The GitHub repository fabricioifc/PinusClassification contains a labelled image folder "data" with 2 categories: not pinus, pinus. Examples follow, each with its label.

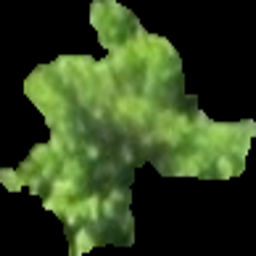
Label: pinus

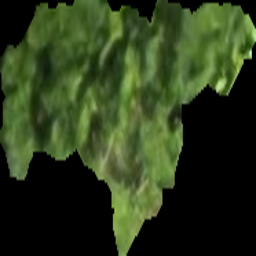
Label: pinus

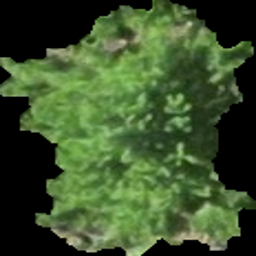
Label: pinus

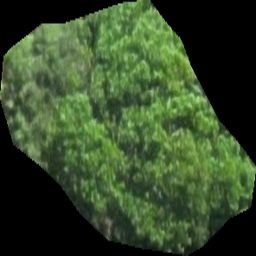
Label: not pinus

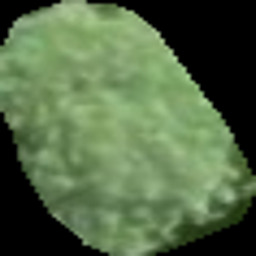
Label: not pinus

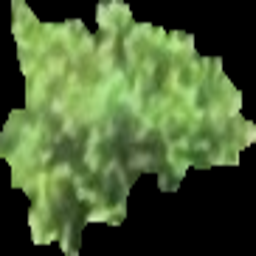
Label: pinus
